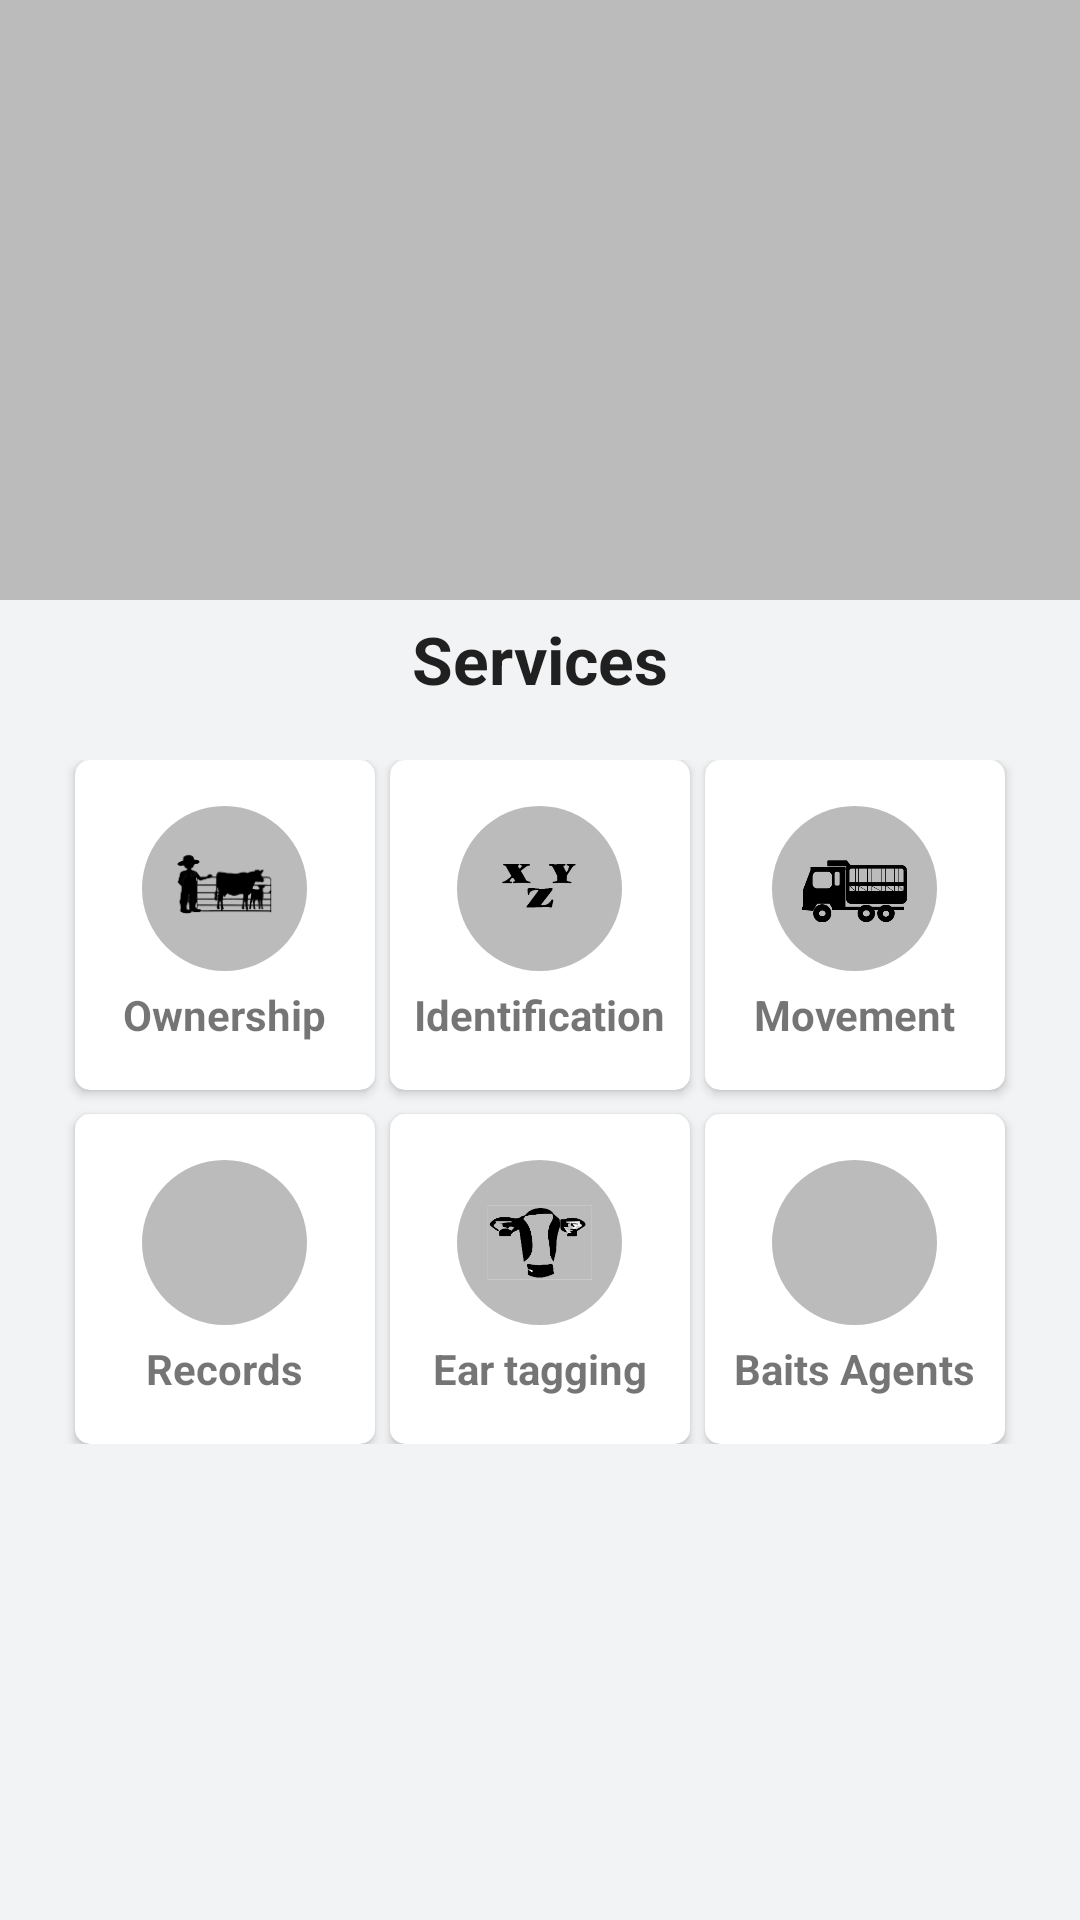

Reconstruct the res/layout file that produces this screen, plus the resources it refers to.
<!-- AndroidManifest.xml: application theme AppTheme -->
<!-- res/layout/activity_home.xml -->
<?xml version="1.0" encoding="utf-8"?>
<android.support.v4.widget.DrawerLayout
    xmlns:android="http://schemas.android.com/apk/res/android"
    xmlns:app="http://schemas.android.com/apk/res-auto"
    xmlns:card_view="http://schemas.android.com/apk/res-auto"
    xmlns:tools="http://schemas.android.com/tools"
    android:id="@+id/drawerLayout"
    android:layout_width="match_parent"
    android:layout_height="match_parent"
    android:background="@color/colorBackground"
    android:fitsSystemWindows="true"
    tools:context="com.dev.alpha.leruo.HomeActivity">

    <LinearLayout
        android:layout_width="match_parent"
        android:layout_height="wrap_content"
        android:fitsSystemWindows="true"
        android:orientation="vertical">

        <ViewFlipper
            android:id="@+id/slidShow"
            android:layout_width="match_parent"
            android:layout_height="200dp"
            android:background="@color/colorBackground2">

        </ViewFlipper>

        <TextView
            android:layout_width="wrap_content"
            android:layout_height="wrap_content"
            android:layout_gravity="center"
            android:layout_marginBottom="5dp"
            android:layout_marginTop="5dp"
            android:text="@string/home_activity_home"
            android:textAppearance="@style/TextAppearance.AppCompat.Large"
            android:textStyle="bold"/>

        <RelativeLayout
            android:id="@+id/home_dashboard"
            android:layout_width="match_parent"
            android:layout_height="wrap_content"
            android:layout_margin="2dp"
            android:fitsSystemWindows="true"
            android:gravity="center"
            android:padding="12dp">

            
            <android.support.v7.widget.CardView
                android:id="@+id/btnHome1"
                android:layout_width="wrap_content"
                android:layout_height="wrap_content"
                card_view:cardCornerRadius="5dp"
                card_view:cardElevation="2dp">

                <LinearLayout
                    android:layout_width="100dp"
                    android:layout_height="110dp"
                    android:gravity="center"
                    android:orientation="vertical">

                    <ImageView
                        android:layout_width="55dp"
                        android:layout_height="55dp"
                        android:background="@drawable/icon_background_circle"
                        android:padding="10dp"
                        android:src="@drawable/ownership" />

                    <TextView
                        android:layout_width="wrap_content"
                        android:layout_height="wrap_content"
                        android:layout_marginTop="5dp"
                        android:text="@string/navigation_view_item_3"
                        android:textStyle="bold" />
                </LinearLayout>
            </android.support.v7.widget.CardView>

            
            <android.support.v7.widget.CardView
                android:id="@+id/btnHome2"
                android:layout_width="wrap_content"
                android:layout_height="wrap_content"
                android:layout_marginStart="5dp"
                android:layout_toEndOf="@id/btnHome1"
                card_view:cardCornerRadius="5dp"
                card_view:cardElevation="2dp">

                <LinearLayout
                    android:layout_width="100dp"
                    android:layout_height="110dp"
                    android:gravity="center"
                    android:orientation="vertical">

                    <ImageView
                        android:layout_width="55dp"
                        android:layout_height="55dp"
                        android:background="@drawable/icon_background_circle"
                        android:padding="10dp"
                        android:src="@drawable/identification" />

                    <TextView
                        android:layout_width="wrap_content"
                        android:layout_height="wrap_content"
                        android:layout_marginTop="5dp"
                        android:text="@string/navigation_view_item_4"
                        android:textStyle="bold" />
                </LinearLayout>
            </android.support.v7.widget.CardView>

            
            <android.support.v7.widget.CardView
                android:id="@+id/btnHome3"
                android:layout_width="wrap_content"
                android:layout_height="wrap_content"
                android:layout_marginStart="5dp"
                android:layout_toEndOf="@id/btnHome2"
                card_view:cardCornerRadius="5dp"
                card_view:cardElevation="2dp">

                <LinearLayout
                    android:layout_width="100dp"
                    android:layout_height="110dp"
                    android:gravity="center"
                    android:orientation="vertical">

                    <ImageView
                        android:layout_width="55dp"
                        android:layout_height="55dp"
                        android:background="@drawable/icon_background_circle"
                        android:padding="10dp"
                        android:src="@drawable/movement" />

                    <TextView
                        android:layout_width="wrap_content"
                        android:layout_height="wrap_content"
                        android:layout_marginTop="5dp"
                        android:text="@string/navigation_view_item_5"
                        android:textStyle="bold" />
                </LinearLayout>
            </android.support.v7.widget.CardView>

            
            <android.support.v7.widget.CardView
                android:id="@+id/btnHome4"
                android:layout_width="wrap_content"
                android:layout_height="wrap_content"
                android:layout_below="@id/btnHome1"
                android:layout_marginTop="8dp"
                card_view:cardCornerRadius="5dp"
                card_view:cardElevation="2dp">

                <LinearLayout
                    android:layout_width="100dp"
                    android:layout_height="110dp"
                    android:gravity="center"
                    android:orientation="vertical">

                    <ImageView
                        android:layout_width="55dp"
                        android:layout_height="55dp"
                        android:background="@drawable/icon_background_circle"
                        android:padding="10dp"
                        android:src="@drawable/records" />

                    <TextView
                        android:layout_width="wrap_content"
                        android:layout_height="wrap_content"
                        android:layout_marginTop="5dp"
                        android:text="@string/navigation_view_item_6"
                        android:textStyle="bold" />
                </LinearLayout>
            </android.support.v7.widget.CardView>

            
            <android.support.v7.widget.CardView
                android:id="@+id/btnHome5"
                android:layout_width="wrap_content"
                android:layout_height="wrap_content"
                android:layout_below="@id/btnHome2"
                android:layout_marginStart="5dp"
                android:layout_marginTop="8dp"
                android:layout_toEndOf="@id/btnHome4"
                card_view:cardCornerRadius="5dp"
                card_view:cardElevation="2dp">

                <LinearLayout
                    android:layout_width="100dp"
                    android:layout_height="110dp"
                    android:gravity="center"
                    android:orientation="vertical">

                    <ImageView
                        android:layout_width="55dp"
                        android:layout_height="55dp"
                        android:background="@drawable/icon_background_circle"
                        android:padding="10dp"
                        android:src="@drawable/ear_tagging" />

                    <TextView
                        android:layout_width="wrap_content"
                        android:layout_height="wrap_content"
                        android:layout_marginTop="5dp"
                        android:text="@string/navigation_view_item_7"
                        android:textStyle="bold" />
                </LinearLayout>
            </android.support.v7.widget.CardView>

            
            <android.support.v7.widget.CardView
                android:id="@+id/btnHome6"
                android:layout_width="wrap_content"
                android:layout_height="wrap_content"
                android:layout_below="@id/btnHome3"
                android:layout_marginStart="5dp"
                android:layout_marginTop="8dp"
                android:layout_toEndOf="@id/btnHome5"
                card_view:cardCornerRadius="5dp"
                card_view:cardElevation="2dp">

                <LinearLayout
                    android:layout_width="100dp"
                    android:layout_height="110dp"
                    android:gravity="center"
                    android:orientation="vertical">

                    <ImageView
                        android:layout_width="55dp"
                        android:layout_height="55dp"
                        android:background="@drawable/icon_background_circle"
                        android:padding="10dp"
                        android:src="@drawable/people" />

                    <TextView
                        android:layout_width="wrap_content"
                        android:layout_height="wrap_content"
                        android:layout_marginTop="5dp"
                        android:text="@string/navigation_view_item_8"
                        android:textStyle="bold" />
                </LinearLayout>
            </android.support.v7.widget.CardView>

        </RelativeLayout>

    </LinearLayout>

    

    <android.support.design.widget.NavigationView
        android:id="@+id/navigation_view"
        android:layout_width="wrap_content"
        android:layout_height="match_parent"
        android:layout_gravity="start"
        app:headerLayout="@layout/navigation_header"
        app:itemTextColor="#333"
        app:menu="@menu/navigation_items" />
</android.support.v4.widget.DrawerLayout>
<!-- res/layout/navigation_header.xml (included above) -->
<?xml version="1.0" encoding="utf-8"?>
<RelativeLayout
    xmlns:android="http://schemas.android.com/apk/res/android"
    android:id="@+id/viewProfile"
    android:layout_width="match_parent"
    android:layout_height="120dp"
    android:background="@color/colorBackground">

    <ImageView
        android:id="@+id/imageView"
        android:layout_width="60dp"
        android:layout_height="60dp"
        android:layout_alignParentStart="true"
        android:layout_alignParentTop="true"
        android:layout_marginStart="23dp"
        android:layout_marginTop="21dp"
        android:src="@drawable/avatar" />

    <TextView
        android:id="@+id/usernameTextView"
        android:layout_width="wrap_content"
        android:layout_height="wrap_content"
        android:layout_alignTop="@+id/imageView"
        android:layout_marginStart="21dp"
        android:layout_toEndOf="@+id/imageView"
        android:text="Clifford Dev"
        android:textAppearance="?android:attr/textAppearanceLarge"
        android:textStyle="bold" />

    <TextView
        android:id="@+id/location"
        android:layout_width="wrap_content"
        android:layout_height="wrap_content"
        android:layout_alignStart="@+id/usernameTextView"
        android:layout_below="@+id/usernameTextView"
        android:text="alpha@devops.co.bw"
        android:textStyle="normal" />

</RelativeLayout>
<!-- resources referenced by this layout -->
<resources>
  <color name="colorBackground">#F2F3f4 </color>
  <color name="colorBackground2">#BBBBBB </color>
  <!-- drawable ear_tagging: png bitmap (drawable, 22617 bytes) -->
  <!-- drawable icon_background_circle (drawable) -->
  <?xml version="1.0" encoding="utf-8"?>
  <shape
      xmlns:android="http://schemas.android.com/apk/res/android"
      android:shape="oval">
      <solid android:color="@color/colorBackground2"/>
  </shape>
  <!-- drawable identification: png bitmap (drawable, 1808 bytes) -->
  <!-- drawable movement: png bitmap (drawable, 3890 bytes) -->
  <!-- drawable ownership: png bitmap (drawable, 4204 bytes) -->
  <string name="home_activity_home">Services </string>
  <string name="navigation_view_item_3">Ownership</string>
  <string name="navigation_view_item_4">Identification</string>
  <string name="navigation_view_item_5">Movement</string>
  <string name="navigation_view_item_6">Records</string>
  <string name="navigation_view_item_7">Ear tagging</string>
  <string name="navigation_view_item_8">Baits Agents</string>
  <style name="AppTheme" parent="Theme.AppCompat.Light.DarkActionBar">
          
          <item name="colorPrimary">@color/colorPrimary</item>
          <item name="colorPrimaryDark">@color/colorPrimaryDark</item>
          <item name="colorAccent">@color/colorAccent</item>
          <item name="cardViewStyle">@style/CardView</item>
      </style>
  <color name="colorPrimary">#BBBBBB</color>
  <color name="colorPrimaryDark">#666666</color>
  <color name="colorAccent">#FF4081</color>
</resources>
